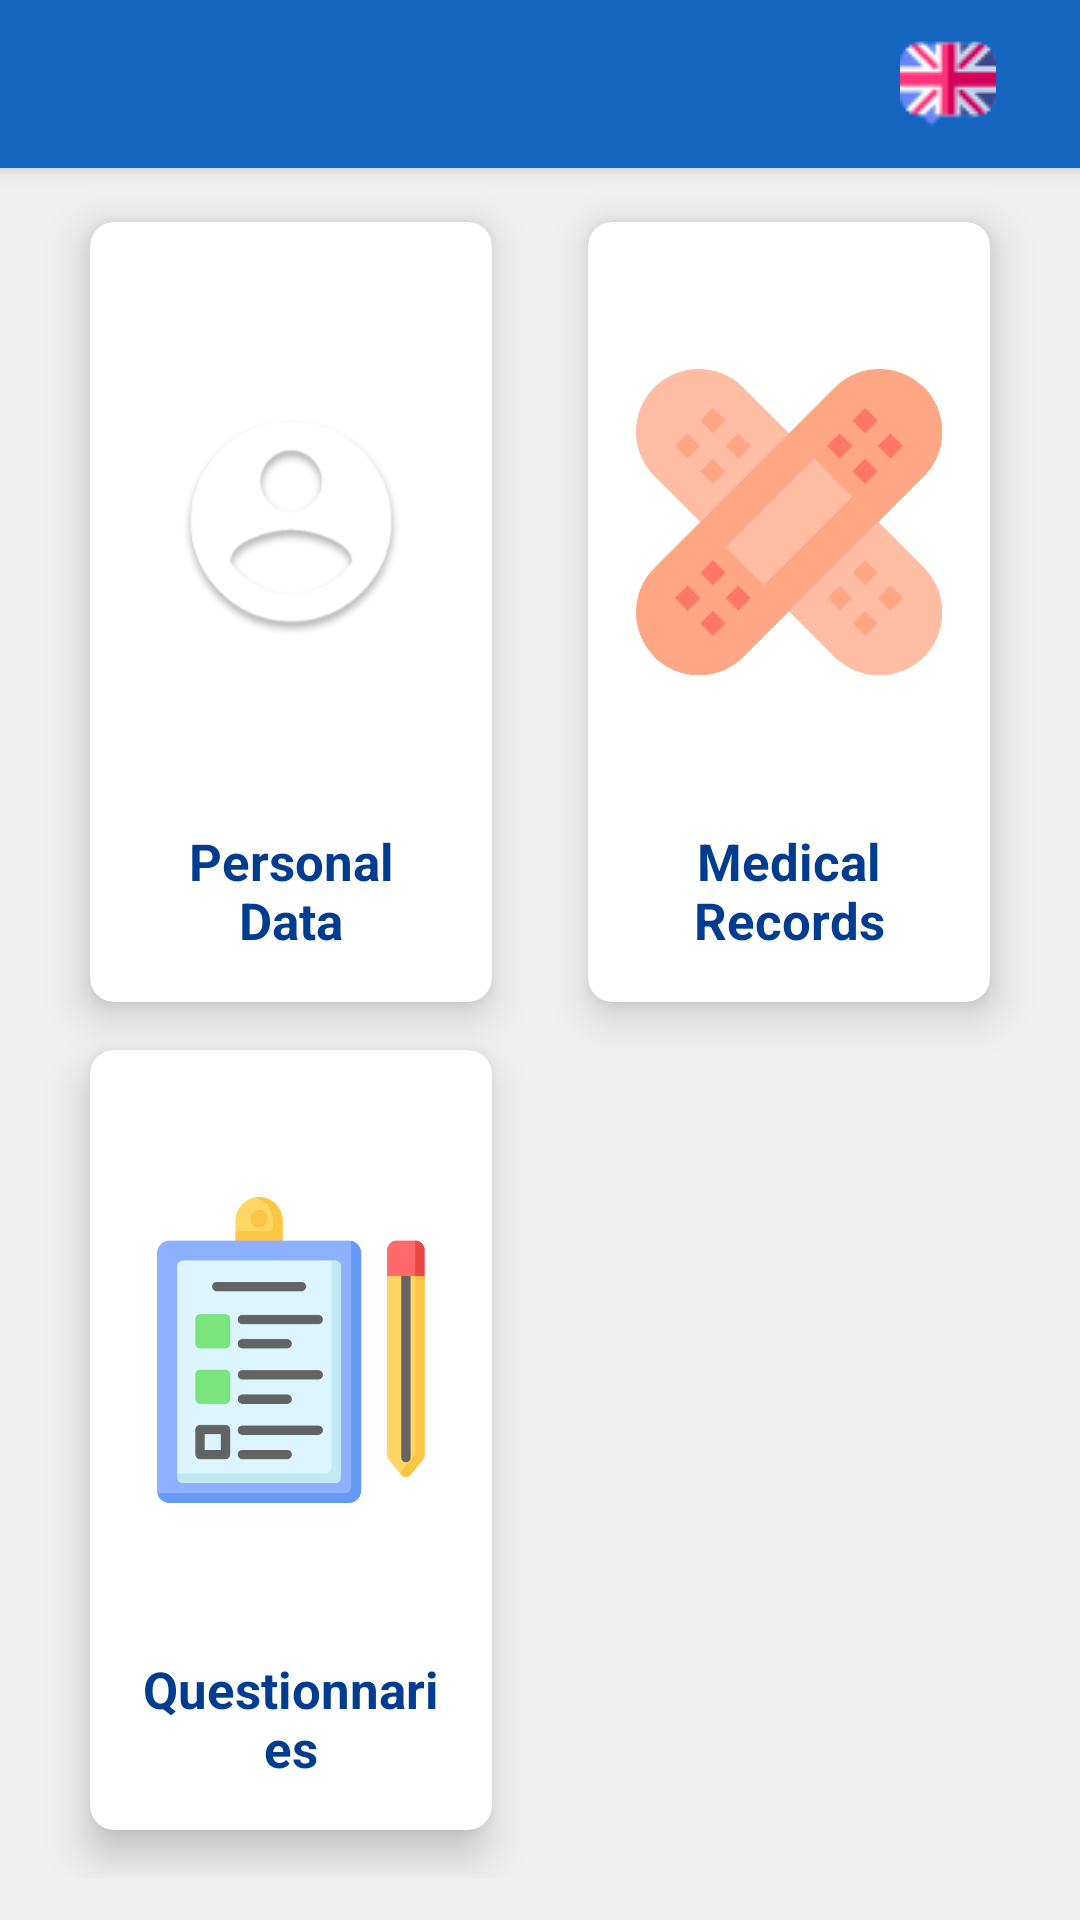

Write the Android layout XML for this screen, with the resource values it uses.
<!-- AndroidManifest.xml: application theme AppTheme -->
<!-- res/layout/activity_patient_detail.xml -->
<?xml version="1.0" encoding="utf-8"?>
<android.support.v4.widget.DrawerLayout xmlns:android="http://schemas.android.com/apk/res/android"
    xmlns:app="http://schemas.android.com/apk/res-auto"
    xmlns:tools="http://schemas.android.com/tools"
    android:id="@+id/drawer_layout"
    android:layout_width="match_parent"
    android:layout_height="match_parent"
    android:fitsSystemWindows="true"
    tools:context=".PatientDetailActivity">

    <LinearLayout
        android:layout_width="match_parent"
        android:layout_height="match_parent"
        android:orientation="vertical">

        <android.support.v7.widget.Toolbar
            android:id="@+id/toolbar"
            android:layout_width="match_parent"
            android:layout_height="?attr/actionBarSize"
            android:background="@color/colorPrimary"
            android:elevation="4dp"
            android:theme="@style/ThemeOverlay.AppCompat.Dark.ActionBar"
            app:popupTheme="@style/ThemeOverlay.AppCompat.Light" >

            <ImageButton
                android:id="@+id/imgBtnLanguage"
                android:layout_width="wrap_content"
                android:layout_height="wrap_content"
                android:layout_gravity="right"
                android:paddingRight="28dp"
                android:background="@android:color/transparent"
                app:srcCompat="@drawable/lang" />
        </android.support.v7.widget.Toolbar>

        <FrameLayout
            android:id="@+id/fragment_container"
            android:layout_width="match_parent"
            android:layout_height="match_parent" />

    </LinearLayout>

    <TextView
        android:id="@+id/text_userNameClicked"
        android:layout_width="wrap_content"
        android:layout_height="wrap_content"
        android:layout_alignParentBottom="true"
        android:layout_centerHorizontal="true"
        android:layout_gravity="center_horizontal"
        android:textAlignment="center"
        android:textStyle="bold" />

    <GridLayout
        android:id="@+id/gridPatientDetailLayout"
        android:rowCount="3"
        android:columnCount="2"
        android:padding="14dp"
        android:layout_weight="8"
        android:layout_height="0dp"
        android:layout_width="match_parent"
        android:alignmentMode="alignMargins"
        android:layout_marginTop="0dp"
        android:columnOrderPreserved="false">
        

        <android.support.v7.widget.CardView
            android:id="@+id/card_personalData"
            android:layout_width="0dp"
            android:layout_height="0dp"
            android:layout_rowWeight="1"
            android:layout_columnWeight="1"
            android:layout_marginLeft="16dp"
            android:layout_marginTop="60dp"
            android:layout_marginRight="16dp"
            android:layout_marginBottom="16dp"
            android:background="@color/colorPrimary"
            app:cardCornerRadius="8dp"
            app:cardElevation="8dp">

            <RelativeLayout
                android:layout_width="wrap_content"
                android:layout_height="wrap_content"
                android:layout_gravity="center_horizontal|center_vertical"
                android:layout_margin="16dp"
                android:orientation="vertical">

                <ImageView
                    android:id="@+id/image_personalData"
                    android:layout_width="match_parent"
                    android:layout_height="168dp"
                    android:contentDescription="@string/personalData"
                    android:src="@drawable/personal" />


                <TextView
                    android:layout_width="wrap_content"
                    android:layout_height="wrap_content"
                    android:layout_alignParentBottom="true"
                    android:layout_centerHorizontal="true"
                    android:layout_gravity="center_horizontal"
                    android:text="@string/personalData"
                    android:textAlignment="center"
                    android:textStyle="bold" />

            </RelativeLayout>
        </android.support.v7.widget.CardView>

        

        <android.support.v7.widget.CardView
            android:id="@+id/card_medicalRecords"
            android:layout_width="0dp"
            android:layout_height="0dp"
            android:layout_rowWeight="1"
            android:layout_columnWeight="1"
            android:layout_marginTop="60dp"
            android:layout_marginLeft="16dp"
            android:layout_marginRight="16dp"
            android:layout_marginBottom="16dp"
            app:cardCornerRadius="8dp"
            app:cardElevation="8dp">

            <RelativeLayout
                android:layout_width="wrap_content"
                android:layout_height="wrap_content"
                android:layout_gravity="center_horizontal|center_vertical"
                android:layout_margin="16dp"
                android:background="#FFFFFF"
                android:orientation="vertical">

                <ImageView
                    android:id="@+id/image_information"
                    android:layout_width="match_parent"
                    android:layout_height="168dp"
                    android:contentDescription="@string/medicalRecords"
                    android:src="@drawable/medical" />

                <TextView
                    android:layout_width="wrap_content"
                    android:layout_height="wrap_content"
                    android:layout_alignParentBottom="true"
                    android:layout_centerHorizontal="true"
                    android:layout_gravity="center_horizontal"
                    android:text="@string/medicalRecords"
                    android:textAlignment="center"
                    android:textStyle="bold" />
            </RelativeLayout>

        </android.support.v7.widget.CardView>

        

        <android.support.v7.widget.CardView
            android:id="@+id/card_questionnaires"
            android:layout_width="0dp"
            android:layout_height="0dp"
            android:layout_rowWeight="1"
            android:layout_columnWeight="1"
            android:layout_marginLeft="16dp"
            android:layout_marginRight="16dp"
            android:layout_marginBottom="16dp"
            app:cardCornerRadius="8dp"
            app:cardElevation="8dp">

            <RelativeLayout
                android:layout_width="wrap_content"
                android:layout_height="wrap_content"
                android:layout_gravity="center_horizontal|center_vertical"
                android:layout_margin="16dp"
                android:background="#FFFFFF"
                android:orientation="vertical">

                <ImageView
                    android:id="@+id/image_questionnaires"
                    android:layout_width="wrap_content"
                    android:layout_height="168dp"
                    android:contentDescription="@string/questionnaires"
                    android:src="@drawable/questionnaires" />

                <TextView
                    android:layout_width="wrap_content"
                    android:layout_height="wrap_content"
                    android:layout_alignParentBottom="true"
                    android:layout_centerHorizontal="true"
                    android:layout_gravity="center_horizontal"
                    android:text="@string/questionnaires"
                    android:textAlignment="center"
                    android:textStyle="bold" />

            </RelativeLayout>

        </android.support.v7.widget.CardView>

    </GridLayout>
    <android.support.design.widget.NavigationView
        android:id="@+id/nav_view"
        android:layout_width="wrap_content"
        android:layout_height="match_parent"
        android:layout_gravity="start"
        app:headerLayout="@layout/nav_header"
        app:menu="@menu/drawer_menu" />
</android.support.v4.widget.DrawerLayout>
<!-- res/layout/nav_header.xml (included above) -->
<?xml version="1.0" encoding="utf-8"?>
<LinearLayout xmlns:android="http://schemas.android.com/apk/res/android"
    android:layout_width="match_parent"
    android:layout_height="176dp"
    android:layout_gravity="bottom"
    android:background="@color/colorAccent"
    android:orientation="horizontal"
    android:padding="16dp"
    android:theme="@style/ThemeOverlay.AppCompat.Dark">

    <ImageView
        android:layout_width="114dp"
        android:layout_height="64dp"
        android:layout_marginTop="50dp"
        android:paddingRight="30dp"
        android:src="@drawable/asilapp" />

    <TextView
        android:layout_width="wrap_content"
        android:layout_height="33dp"
        android:layout_marginTop="70dp"
        android:paddingRight="30dp"
        android:text="@string/app_name"
        android:textAppearance="@style/TextAppearance.AppCompat.Body1"
        android:textColor="@color/common_google_signin_btn_text_dark_default"
        android:textSize="@dimen/titleTextSize" />


</LinearLayout>
<!-- resources referenced by this layout -->
<resources>
  <color name="colorAccent">#26c6da</color>
  <color name="colorPrimary">#1565c0</color>
  <dimen name="titleTextSize">24dp</dimen>
  <!-- drawable asilapp: png bitmap (drawable, 35389 bytes) -->
  <!-- drawable lang: png bitmap (drawable, 1493 bytes) -->
  <!-- drawable medical: png bitmap (drawable, 16124 bytes) -->
  <!-- drawable personal: png bitmap (drawable, 10096 bytes) -->
  <!-- drawable questionnaires: png bitmap (drawable, 12376 bytes) -->
  <string name="app_name" translatable="false">asilApp</string>
  <string name="medicalRecords">Medical Records</string>
  <string name="personalData">Personal Data</string>
  <string name="questionnaires">Questionnaries</string>
  <style name="AppTheme" parent="Theme.AppCompat.Light.NoActionBar">
          <item name="colorPrimary">@color/colorPrimary</item>
          <item name="colorPrimaryDark">@color/colorPrimaryDark</item>
          <item name="colorAccent">@color/colorAccent</item>
          <item name="colorButtonNormal">@color/colorPrimaryDark</item>
          <item name="android:textColor">@color/colorPrimaryDark</item>
          <item name="android:windowBackground">@color/window_background</item>
          <item name="android:textSize">17sp</item>
          <item name="android:editTextColor">#3E3E3E</item>
      </style>
  <color name="colorPrimaryDark">#003c8f</color>
  <color name="window_background">#F0F0F0</color>
</resources>
